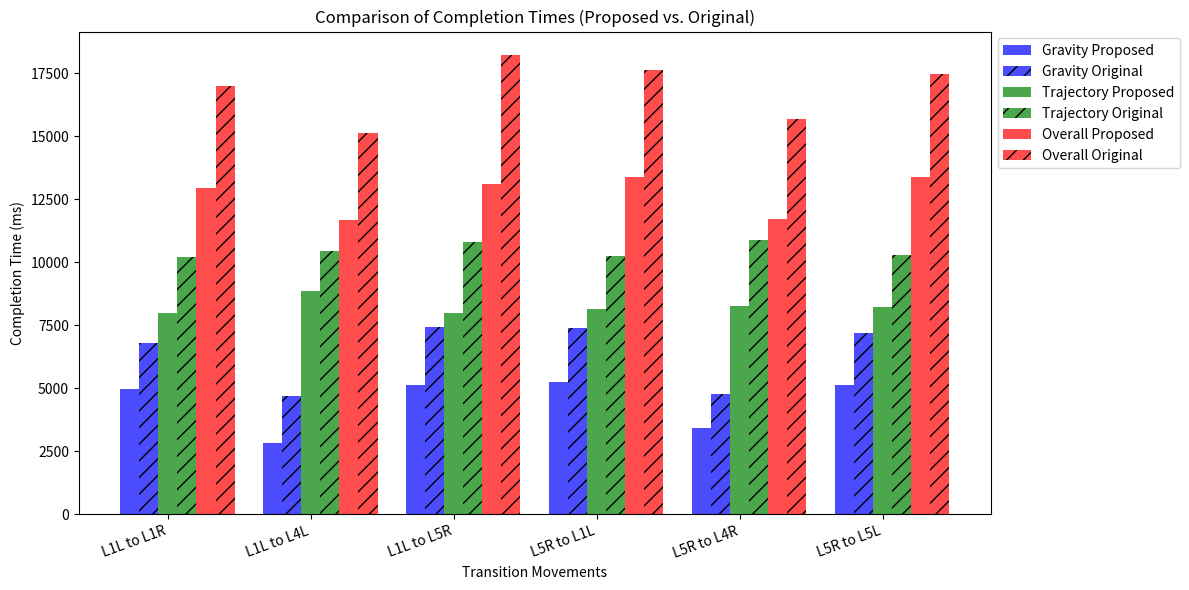

Source code (Python):
import matplotlib.pyplot as plt
import numpy as np

# Data categories
categories = ["L1L to L1R", "L1L to L4L", "L1L to L5R", "L5R to L1L", "L5R to L4R", "L5R to L5L"]

# Gravity mode times (ms)
gravity_proposed = [4962.3, 2821.7, 5118.5, 5239.0, 3444.7, 5134.0]
gravity_original = [6799.0, 4682.0, 7450.7, 7376.0, 4778.0, 7187.3]

# Trajectory mode times (ms)
trajectory_proposed = [7986.3, 8861.0, 7979.5, 8129.7, 8272.0, 8233.7]
trajectory_original = [10192.7, 10447.0, 10792.0, 10269.0, 10894.5, 10284.0]

# Overall completion times (ms)
overall_proposed = [12948.7, 11682.7, 13098.0, 13368.7, 11716.7, 13367.7]
overall_original = [16991.7, 15129.0, 18242.7, 17645.0, 15672.5, 17471.3]

# Bar chart parameters
x = np.arange(len(categories))
width = 0.2

# Adjust legend placement to avoid overlapping bars
fig, ax = plt.subplots(figsize=(12, 6))

# Adjusted x locations for better spacing
x = np.arange(len(categories)) * 1.5

# Plot bars with increased spacing
ax.bar(x - width, gravity_proposed, width, label='Gravity Proposed', color='b', alpha=0.7)
ax.bar(x, gravity_original, width, label='Gravity Original', color='b', hatch='//', alpha=0.7)

ax.bar(x + width, trajectory_proposed, width, label='Trajectory Proposed', color='g', alpha=0.7)
ax.bar(x + 2 * width, trajectory_original, width, label='Trajectory Original', color='g', hatch='//', alpha=0.7)

ax.bar(x + 3 * width, overall_proposed, width, label='Overall Proposed', color='r', alpha=0.7)
ax.bar(x + 4 * width, overall_original, width, label='Overall Original', color='r', hatch='//', alpha=0.7)

# Formatting the chart
ax.set_xlabel("Transition Movements")
ax.set_ylabel("Completion Time (ms)")
ax.set_title("Comparison of Completion Times (Proposed vs. Original)")
ax.set_xticks(x + width)
ax.set_xticklabels(categories, rotation=20, ha="right")

# Move legend outside the plot
ax.legend(loc='upper left', bbox_to_anchor=(1, 1))

plt.tight_layout()
plt.show()
